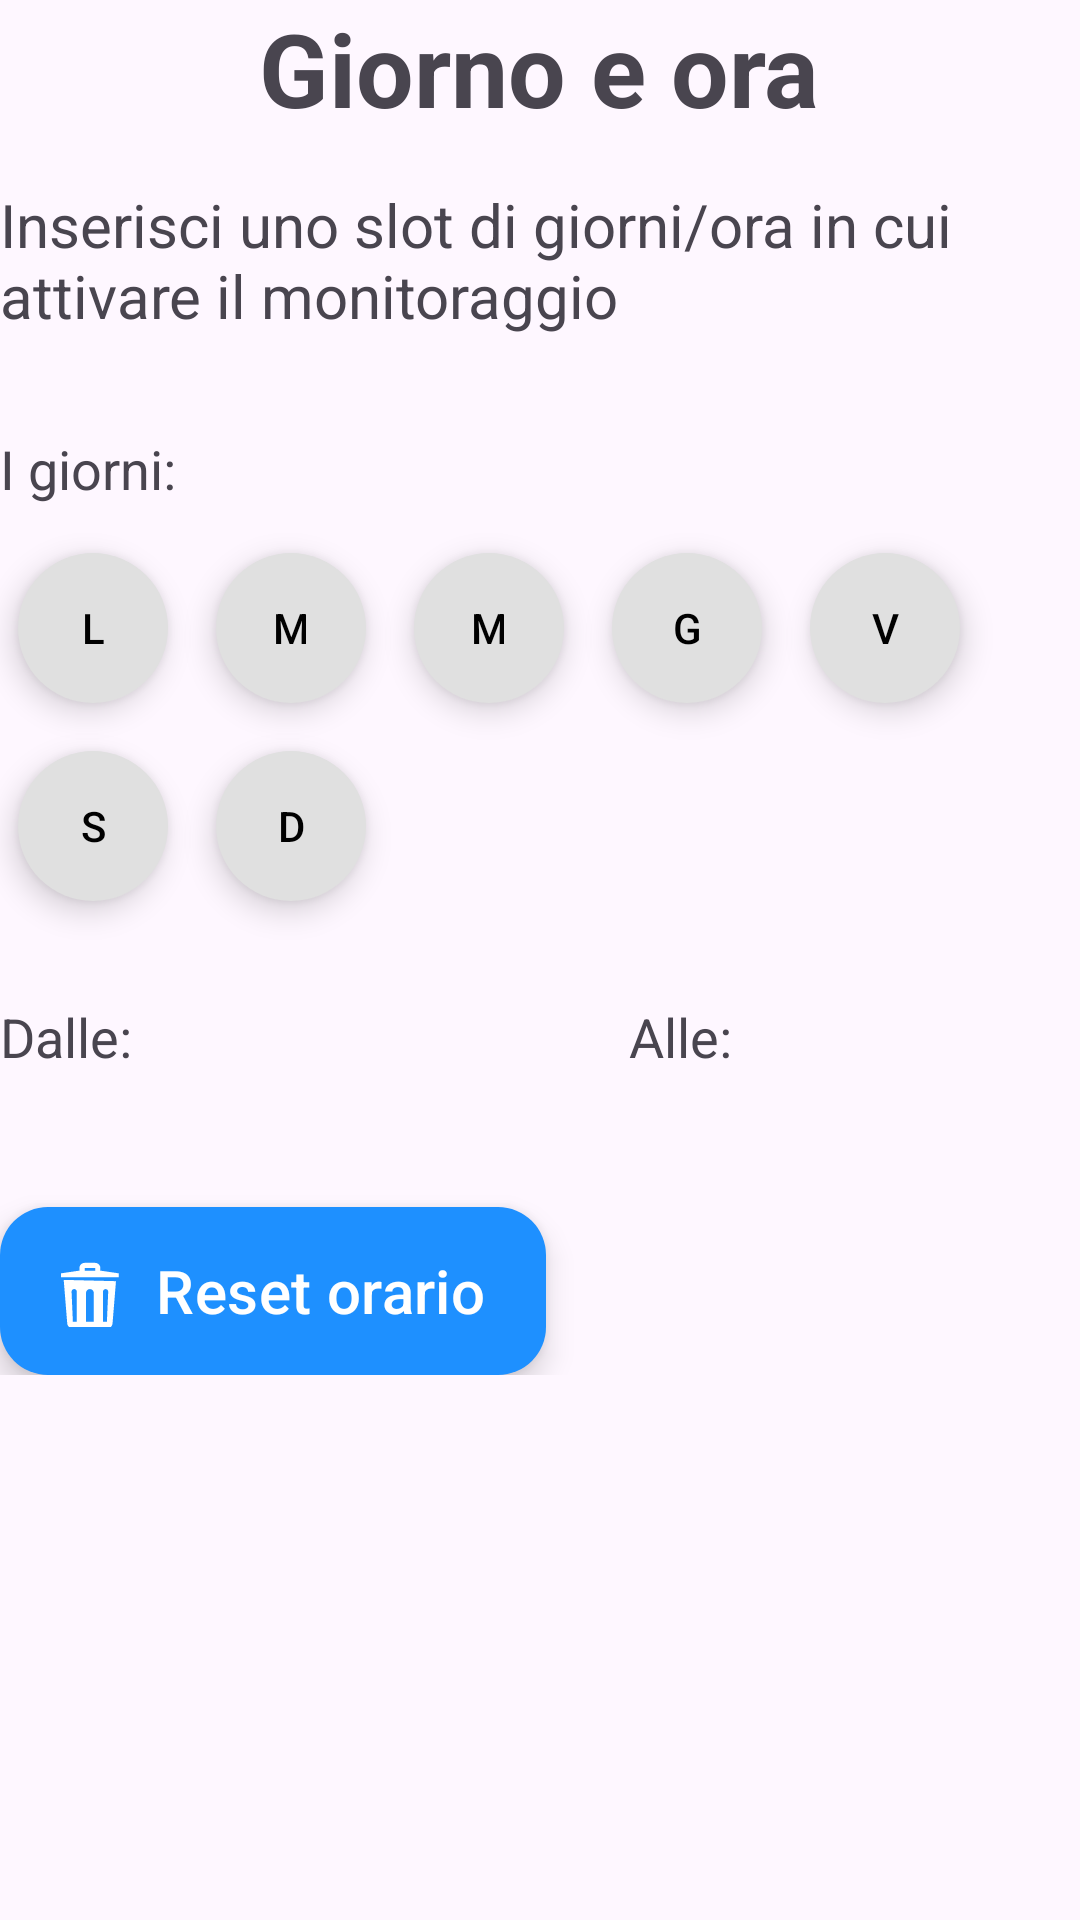

Reconstruct the res/layout file that produces this screen, plus the resources it refers to.
<!-- AndroidManifest.xml: application theme Theme.PrivacyManager -->
<!-- res/layout/fragment_time_slot_selection.xml -->
<?xml version="1.0" encoding="utf-8"?>
<FrameLayout xmlns:android="http://schemas.android.com/apk/res/android"
    xmlns:app="http://schemas.android.com/apk/res-auto"
    xmlns:tools="http://schemas.android.com/tools"
    android:layout_width="match_parent"
    android:layout_height="match_parent"
    tools:context=".ruleDefinitionFragments.TimeSlotSelectionFragment">

    <RelativeLayout
        android:layout_width="match_parent"
        android:layout_height="match_parent">

        <TextView
            android:id="@+id/textView"
            android:layout_width="wrap_content"
            android:layout_height="wrap_content"
            android:text="@string/time_slot_text"
            android:textSize="34sp"
            android:textStyle="bold"
            android:layout_centerHorizontal="true"
            android:layout_alignParentTop="true"/>

        <TextView
            android:id="@+id/infoTextView"
            android:layout_width="wrap_content"
            android:layout_height="wrap_content"
            android:text="@string/info_time_slot_selection"
            android:textSize="20sp"
            android:layout_below="@+id/textView"
            android:layout_alignParentStart="true"
            android:layout_alignParentEnd="true"
            android:layout_marginTop="@dimen/margin_top_title"/>

        <RelativeLayout
            android:id="@+id/time_slot_container"
            android:layout_width="match_parent"
            android:layout_height="wrap_content"
            android:layout_below="@+id/infoTextView"
            android:layout_marginTop="32dp">

            <TextView
                android:id="@+id/days_text"
                android:layout_width="wrap_content"
                android:layout_height="wrap_content"
                android:layout_alignParentStart="true"
                android:layout_alignParentTop="true"
                android:text="@string/days_text"
                android:textSize="@dimen/text_box_add_time_slot" />


            <com.google.android.material.floatingactionbutton.ExtendedFloatingActionButton
                android:id="@+id/monday"
                android:layout_width="@dimen/day_button"
                android:layout_height="@dimen/day_button"
                style="@style/Widget.MaterialComponents.ExtendedFloatingActionButton"
                android:layout_below="@+id/days_text"
                android:layout_alignParentStart="true"
                android:layout_marginStart="6dp"
                android:layout_marginTop="@dimen/margin_top_title"
                android:contentDescription="@string/monday_info"
                android:text="@string/monday_text"
                android:textAlignment="center"
                android:textColor="@color/black"
                android:textSize="@dimen/text_day_button"
                app:backgroundTint="@color/grey" />

            <com.google.android.material.floatingactionbutton.ExtendedFloatingActionButton
                android:id="@+id/tuesday"
                android:layout_width="@dimen/day_button"
                android:layout_height="@dimen/day_button"
                style="@style/Widget.MaterialComponents.ExtendedFloatingActionButton"
                android:layout_below="@+id/days_text"
                android:layout_toEndOf="@+id/monday"
                android:layout_marginTop="@dimen/margin_top_title"
                android:layout_marginStart="@dimen/margin_top_title"
                android:contentDescription="@string/tuesday_info"
                android:text="@string/tuesday_text"
                android:textAlignment="center"
                android:textColor="@color/black"
                android:textSize="@dimen/text_day_button"
                app:backgroundTint="@color/grey" />

            <com.google.android.material.floatingactionbutton.ExtendedFloatingActionButton
                android:id="@+id/wednesday"
                android:layout_width="@dimen/day_button"
                android:layout_height="@dimen/day_button"
                style="@style/Widget.MaterialComponents.ExtendedFloatingActionButton"
                android:layout_below="@+id/days_text"
                android:layout_toEndOf="@+id/tuesday"
                android:layout_marginTop="@dimen/margin_top_title"
                android:layout_marginStart="@dimen/margin_top_title"
                android:contentDescription="@string/wednesday_info"
                android:text="@string/wednesday_text"
                android:textAlignment="center"
                android:textColor="@color/black"
                android:textSize="@dimen/text_day_button"
                app:backgroundTint="@color/grey" />

            <com.google.android.material.floatingactionbutton.ExtendedFloatingActionButton
                android:id="@+id/thursday"
                android:layout_width="@dimen/day_button"
                android:layout_height="@dimen/day_button"
                style="@style/Widget.MaterialComponents.ExtendedFloatingActionButton"
                android:layout_below="@+id/days_text"
                android:layout_toEndOf="@+id/wednesday"
                android:layout_marginTop="@dimen/margin_top_title"
                android:layout_marginStart="@dimen/margin_top_title"
                android:contentDescription="@string/thursday_info"
                android:text="@string/thursday_text"
                android:textAlignment="center"
                android:textColor="@color/black"
                android:textSize="@dimen/text_day_button"
                app:backgroundTint="@color/grey" />

            <com.google.android.material.floatingactionbutton.ExtendedFloatingActionButton
                android:id="@+id/friday"
                android:layout_width="@dimen/day_button"
                android:layout_height="@dimen/day_button"
                style="@style/Widget.MaterialComponents.ExtendedFloatingActionButton"
                android:layout_below="@+id/days_text"
                android:layout_toEndOf="@+id/thursday"
                android:layout_marginStart="@dimen/margin_top_title"
                android:layout_marginTop="@dimen/margin_top_title"
                android:contentDescription="@string/friday_info"
                android:text="@string/friday_text"
                android:textAlignment="center"
                android:textColor="@color/black"
                android:textSize="@dimen/text_day_button"
                app:backgroundTint="@color/grey" />

            <com.google.android.material.floatingactionbutton.ExtendedFloatingActionButton
                android:id="@+id/saturday"
                android:layout_width="@dimen/day_button"
                android:layout_height="@dimen/day_button"
                style="@style/Widget.MaterialComponents.ExtendedFloatingActionButton"
                android:layout_below="@+id/monday"
                android:layout_alignParentStart="true"
                android:layout_marginStart="6dp"
                android:layout_marginTop="@dimen/margin_top_title"
                android:contentDescription="@string/saturday_info"
                android:text="@string/saturday_text"
                android:textAlignment="center"
                android:textColor="@color/black"
                android:textSize="@dimen/text_day_button"
                app:backgroundTint="@color/grey" />

            <com.google.android.material.floatingactionbutton.ExtendedFloatingActionButton
                android:id="@+id/sunday"
                android:layout_width="@dimen/day_button"
                android:layout_height="@dimen/day_button"
                style="@style/Widget.MaterialComponents.ExtendedFloatingActionButton"
                android:layout_below="@+id/tuesday"
                android:layout_toEndOf="@+id/saturday"
                android:layout_marginTop="@dimen/margin_top_title"
                android:layout_marginStart="@dimen/margin_top_title"
                android:contentDescription="@string/sunday_info"
                android:text="@string/sunday_text"
                android:textAlignment="center"
                android:textColor="@color/black"
                android:textSize="@dimen/text_day_button"
                app:backgroundTint="@color/grey" />

            <TextView
                android:id="@+id/from_time_slot"
                android:layout_width="wrap_content"
                android:layout_height="wrap_content"
                android:layout_alignParentStart="true"
                android:layout_below="@+id/saturday"
                android:layout_marginTop="33dp"
                android:text="@string/from_time_text"
                android:textSize="@dimen/text_box_add_time_slot" />

            <TextView
                android:id="@+id/select_from_time_slot"
                android:layout_width="100dp"
                android:layout_height="50dp"
                android:layout_toEndOf="@+id/from_time_slot"
                android:layout_below="@+id/saturday"
                android:layout_marginStart="@dimen/margin_top_title"
                android:layout_marginTop="20dp"
                android:paddingTop="12dp"
                android:background="@drawable/edit_text"
                android:contentDescription="@string/from_time_info"
                android:textAlignment="center"
                android:textColor="@color/black"
                android:textSize="@dimen/text_box_add_time_slot" />

            <TextView
                android:id="@+id/to_time_slot"
                android:layout_width="wrap_content"
                android:layout_height="wrap_content"
                android:layout_toStartOf="@+id/select_to_time_slot"
                android:layout_below="@+id/saturday"
                android:layout_marginEnd="@dimen/margin_top_title"
                android:layout_marginTop="33dp"
                android:text="@string/to_time_text"
                android:textSize="@dimen/text_box_add_time_slot" />

            <TextView
                android:id="@+id/select_to_time_slot"
                android:layout_width="100dp"
                android:layout_height="50dp"
                android:layout_alignParentEnd="true"
                android:layout_below="@+id/saturday"
                android:layout_marginTop="20dp"
                android:paddingTop="12dp"
                android:background="@drawable/edit_text"
                android:contentDescription="@string/to_time_info"
                android:textAlignment="center"
                android:textColor="@color/black"
                android:textSize="@dimen/text_box_add_time_slot" />

            <com.google.android.material.floatingactionbutton.ExtendedFloatingActionButton
                android:id="@+id/reset_button"
                android:layout_width="wrap_content"
                android:layout_height="wrap_content"
                android:layout_alignParentStart="true"
                android:layout_below="@+id/select_from_time_slot"
                android:layout_marginTop="32dp"
                android:contentDescription="@string/reset_time_slot_info"
                android:text="@string/reset_time_slot"
                android:textAlignment="textStart"
                android:textColor="@color/white"
                android:textSize="20sp"
                app:backgroundTint="@color/primary"
                app:icon="@drawable/icon_trash_bin"
                app:iconTint="@color/white"
                app:tint="@color/white" />

        </RelativeLayout>
    </RelativeLayout>

</FrameLayout>
<!-- resources referenced by this layout -->
<resources>
  <color name="black">#FF000000</color>
  <color name="grey">#E0E0E0</color>
  <color name="primary">#1E90FF</color>
  <color name="white">#FFFFFFFF</color>
  <dimen name="day_button">50dp</dimen>
  <dimen name="margin_top_title">16dp</dimen>
  <dimen name="text_box_add_time_slot">18sp</dimen>
  <dimen name="text_day_button">14sp</dimen>
  <!-- drawable icon_trash_bin (drawable) -->
  <vector xmlns:android="http://schemas.android.com/apk/res/android"
      android:width="200dp"
      android:height="200dp"
      android:viewportWidth="55"
      android:viewportHeight="55">
    <path
        android:fillColor="#FF000000"
        android:pathData="M28,6C25.791,6 24,7.791 24,10L24,12L23.6,12L10,14L10,17L54,17L54,14L40.4,12L40,12L40,10C40,7.791 38.209,6 36,6L28,6zM28,10L36,10L36,12L28,12L28,10zM12,19L14.701,52.322C14.869,54.399 16.605,56 18.689,56L45.313,56C47.396,56 49.13,54.401 49.299,52.324L51.924,20L12,19zM20,26C21.105,26 22,26.895 22,28L22,51L19,51L18,28C18,26.895 18.895,26 20,26zM32,26C33.657,26 35,27.343 35,29L35,51L29,51L29,29C29,27.343 30.343,26 32,26zM44,26C45.105,26 46,26.895 46,28L45,51L42,51L42,28C42,26.895 42.895,26 44,26z"/>
  </vector>
  <string name="days_text">I giorni:</string>
  <string name="friday_info">Friday</string>
  <string name="friday_text">V</string>
  <string name="from_time_info">From time</string>
  <string name="from_time_text">Dalle:</string>
  <string name="info_time_slot_selection">Inserisci uno slot di giorni/ora in cui attivare il monitoraggio</string>
  <string name="monday_info">Monday</string>
  <string name="monday_text">L</string>
  <string name="reset_time_slot">Reset orario</string>
  <string name="reset_time_slot_info">Reset</string>
  <string name="saturday_info">Saturday</string>
  <string name="saturday_text">S</string>
  <string name="sunday_info">Sunday</string>
  <string name="sunday_text">D</string>
  <string name="thursday_info">Thursday</string>
  <string name="thursday_text">G</string>
  <string name="time_slot_text">Giorno e ora</string>
  <string name="to_time_info">To time</string>
  <string name="to_time_text">Alle:</string>
  <string name="tuesday_info">Tuesday</string>
  <string name="tuesday_text">M</string>
  <string name="wednesday_info">Wednesday</string>
  <string name="wednesday_text">M</string>
  <style name="Theme.PrivacyManager" parent="Base.Theme.PrivacyManager" />
  <style name="Base.Theme.PrivacyManager" parent="Theme.Material3.DayNight.NoActionBar">
          
          
          
          <item name="android:statusBarColor">@color/primary</item>
      </style>
</resources>
